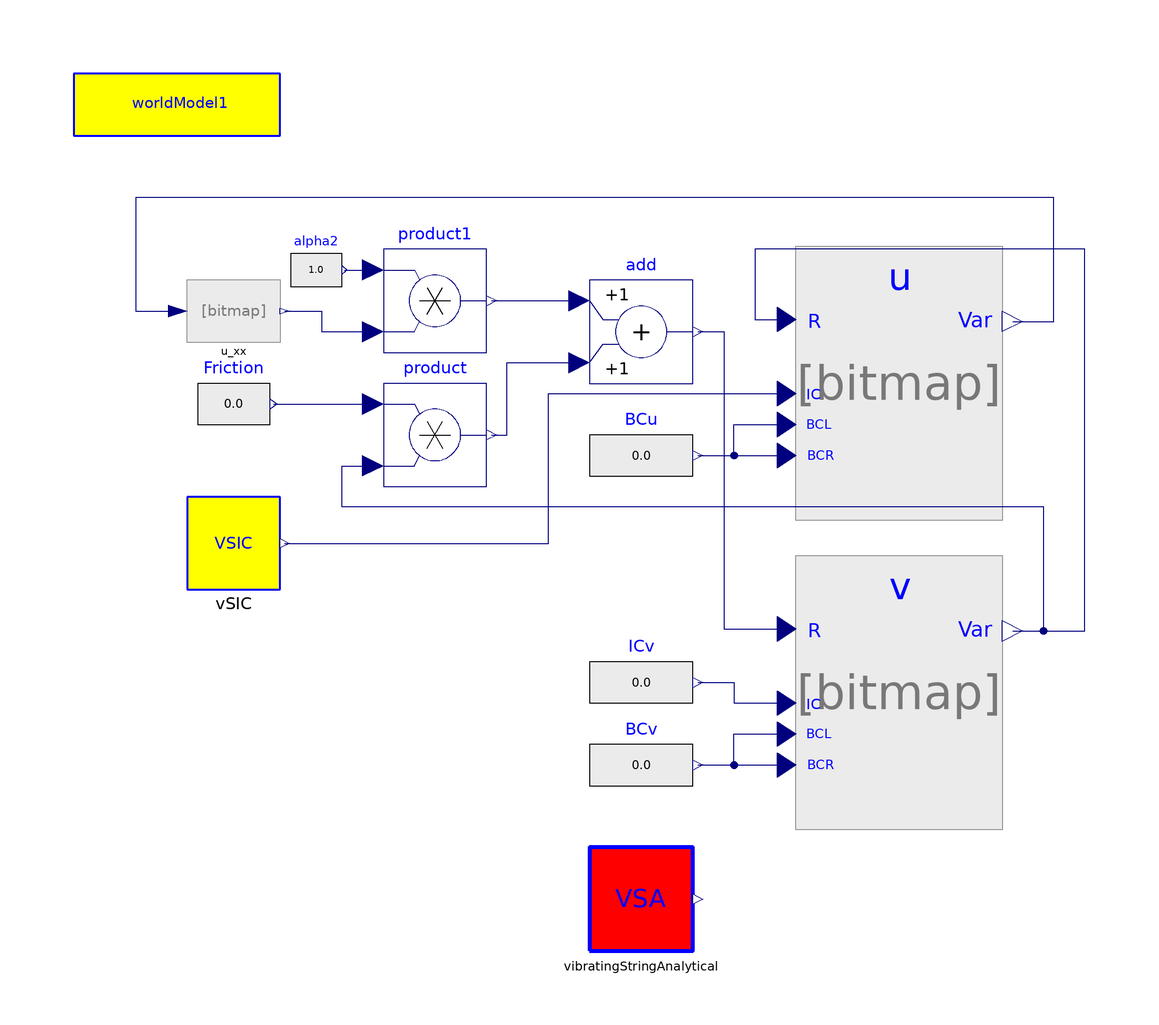

Above is the diagram view of the following Modelica model: its components placed by their Placement annotations and its connect equations drawn as lines.

model VibratingString
          inner PDE.World.worldModel worldModel1(qss=1, n=40)
                                       annotation (extent=[-100,88; -60,100]);
          annotation (Diagram, Documentation(info="<html>
<h3><font color=\"#008000\" size=5>Vibrating string equation</font></h3>
<p>
Implements the vibrating string equation. The finite vibrating string of length L (L = 1 in this problem) is
described by the wave equation together with special boundary and initial conditions. The complete problem is
</p>

<img align=middle src=\"..\\Images\\vs.png\">

<p>
where c is a constant value.
</p>


<p>
The analytical solution of this problem is implemented in <b>VibratingStringAnalytical</b> block.
</p>

</pre>
<p><b>Release Notes: </b></p>

<ul>
</html>"));
          Modelica.Blocks.Sources.RealExpression BCv
            annotation (extent=[0,-44; 20,-24]);
          Modelica.Blocks.Sources.RealExpression ICv[worldModel1.n]
            annotation (extent=[0,-28; 20,-8]);
          Modelica.Blocks.Math.Product product[worldModel1.n]
            annotation (extent=[-40,20; -20,40]);
          Modelica.Blocks.Sources.RealExpression Friction[worldModel1.n](y=0.0)
            annotation (extent=[-76,26; -62,46]);
          Modelica.Blocks.Math.Add add[worldModel1.n]
            annotation (extent=[0,40; 20,60]);
          Modelica.Blocks.Math.Product product1[worldModel1.n]
            annotation (extent=[-40,46; -20,66]);
          Modelica.Blocks.Sources.RealExpression alpha2[worldModel1.n](y=1.0)
            annotation (extent=[-58,54; -48,70]);
          PDE.MOL.Examples.VibratingString.VSIC vSIC
                    annotation (extent=[-78,0; -60,18]);
          PDE.MOL.Examples.VibratingString.VibratingStringAnalytical
            vibratingStringAnalytical
            annotation (extent=[0,-70; 20,-50]);
          Integrator.UniversalIntegrator u(
            vb=2,
            ve=worldModel1.n - 1,
            icb=2,
            ice=worldModel1.n - 1,
            bcl=1,
            bcr=1) annotation (extent=[40,20; 80,60]);
          Integrator.UniversalIntegrator v(
            vb=2,
            ve=worldModel1.n - 1,
            icb=2,
            ice=worldModel1.n - 1,
            bcl=1,
            bcr=1) annotation (extent=[40,-40; 80,0]);
          Modelica.Blocks.Sources.RealExpression BCu
            annotation (extent=[0,16; 20,36]);
          PDE.MOL.SpaceDerivative.Derivatives.u_xx u_xx
                                    annotation (extent=[-78,48; -60,60]);
        equation
          connect(product.y, add.u2) annotation (points=[-19,30; -16,30; -16,44; -2,
                44], style(color=74, rgbcolor={0,0,127}));
          connect(Friction.y, product.u1) annotation (points=[-61.3,36; -42,
                36],
              style(color=74, rgbcolor={0,0,127}));
          connect(alpha2.y, product1.u1) annotation (points=[-47.5,62; -42,62],
              style(color=74, rgbcolor={0,0,127}));
          connect(product1.y, add.u1) annotation (points=[-19,56; -2,56],
              style(color=74, rgbcolor={0,0,127}));
          connect(BCv.y, v.u3) annotation (points=[21,-34; 38.2,-34], style(
                color=74, rgbcolor={0,0,127}));
          connect(BCv.y, v.u2) annotation (points=[21,-34; 28,-34; 28,-28;
                38.2,-28], style(color=74, rgbcolor={0,0,127}));
          connect(ICv.y, v.u1) annotation (points=[21,-18; 28,-18; 28,-22;
                38.2,-22], style(color=74, rgbcolor={0,0,127}));
          connect(BCu.y, u.u3) annotation (points=[21,26; 38.2,26], style(
                color=74, rgbcolor={0,0,127}));
          connect(BCu.y, u.u2) annotation (points=[21,26; 28,26; 28,32; 38.2,
                32], style(color=74, rgbcolor={0,0,127}));
          connect(vSIC.y, u.u1) annotation (points=[-59.1,9; -8,9; -8,38;
                38.2,38], style(color=74, rgbcolor={0,0,127}));
          connect(v.y, u.u) annotation (points=[82,-8; 96,-8; 96,66; 32,66;
                32,52.4; 38.2,52.4], style(color=74, rgbcolor={0,0,127}));
          connect(add.y, v.u) annotation (points=[21,50; 26,50; 26,-7.6; 38.2,
                -7.6], style(color=74, rgbcolor={0,0,127}));
          connect(v.y, product.u2) annotation (points=[82,-8; 88,-8; 88,16;
                -48,16; -48,24; -42,24], style(color=74, rgbcolor={0,0,127}));
          connect(u_xx.y, product1.u2) annotation (points=[-59.1,54; -52,54;
                -52,50; -42,50],
                         style(color=74, rgbcolor={0,0,127}));
          connect(u.y, u_xx.u) annotation (points=[82,52; 90,52; 90,76; -88,
                76; -88,54; -79.8,54], style(color=74, rgbcolor={0,0,127}));
        end VibratingString;